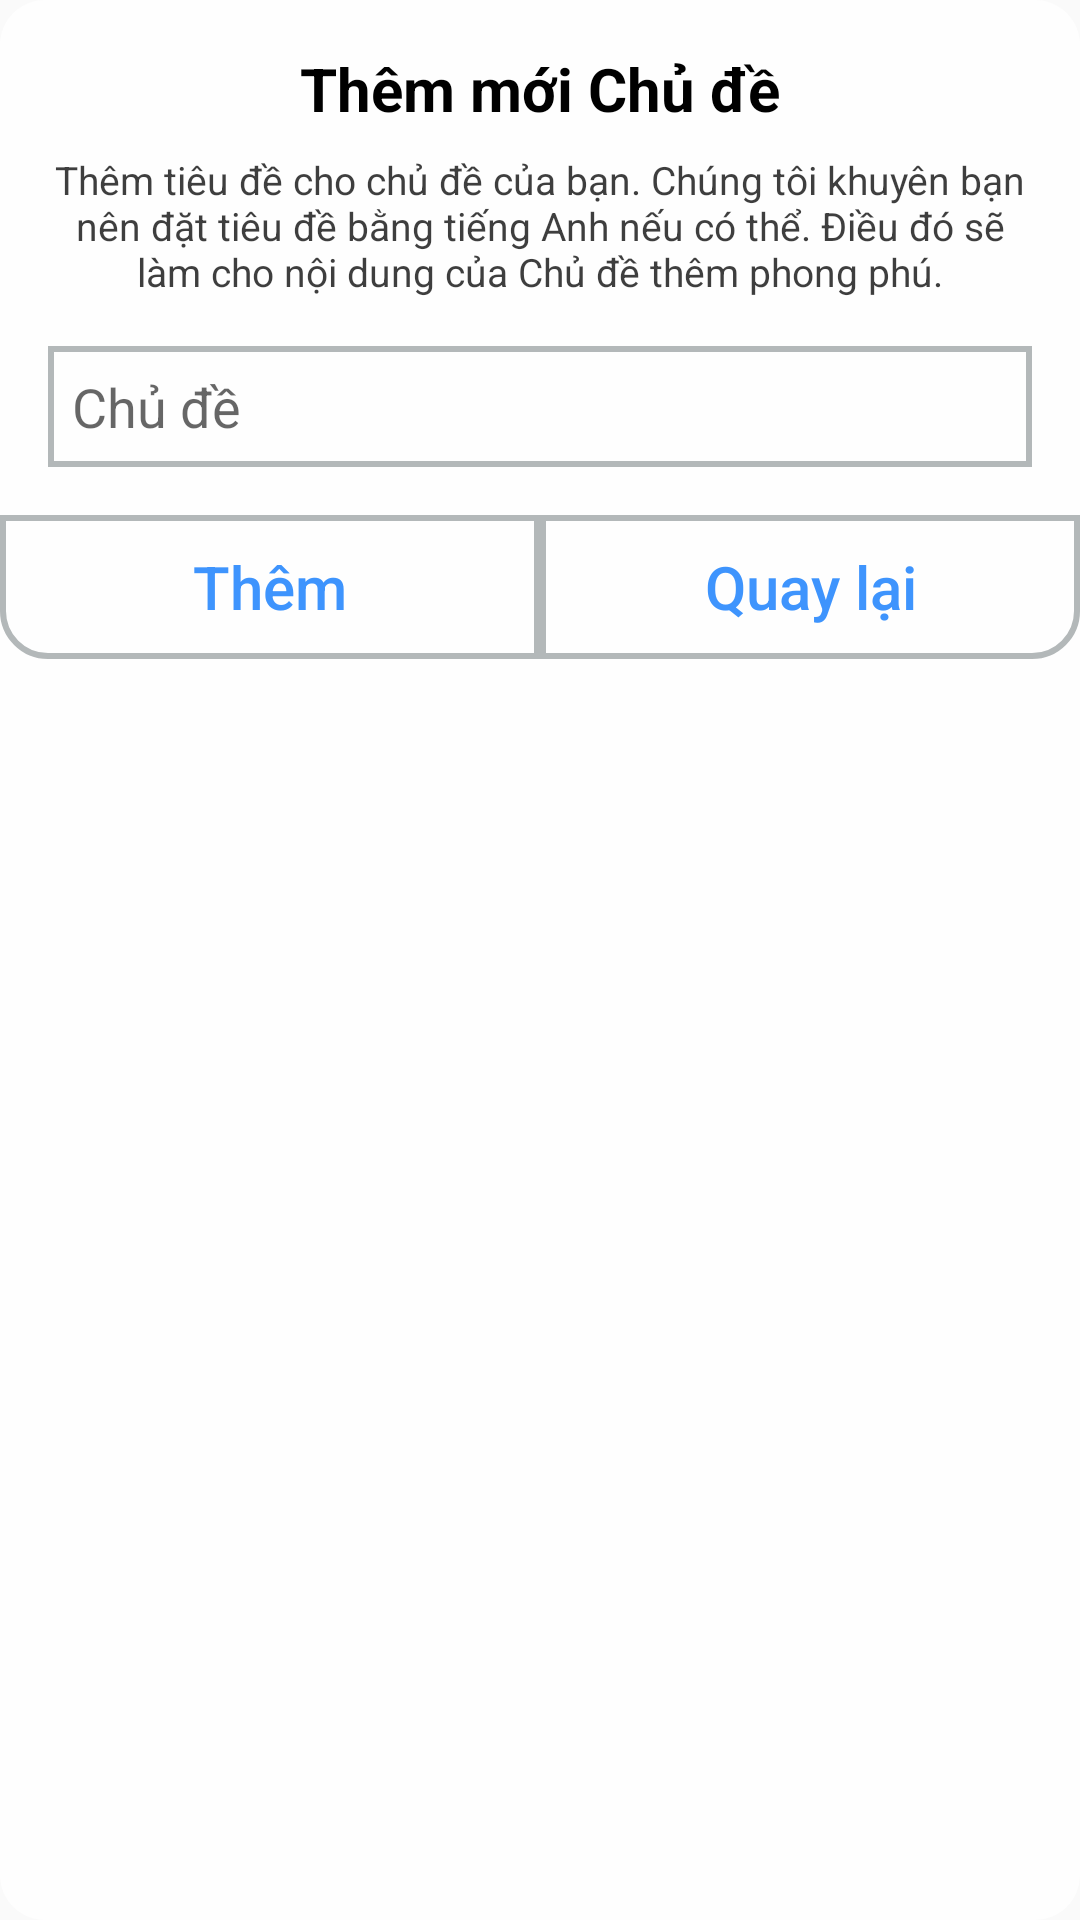

Layout XML and referenced resources for this Android screen:
<!-- AndroidManifest.xml: application theme AppTheme -->
<!-- res/layout/dialog_add_category.xml -->
<?xml version="1.0" encoding="utf-8"?>
<androidx.constraintlayout.widget.ConstraintLayout xmlns:android="http://schemas.android.com/apk/res/android"
    xmlns:app="http://schemas.android.com/apk/res-auto"
    xmlns:tools="http://schemas.android.com/tools"
    android:layout_width="match_parent"
    android:layout_height="wrap_content"
    android:background="@drawable/bg_dialog_add_title">

    <TextView
        android:id="@+id/textView3"
        android:layout_width="wrap_content"
        android:layout_height="wrap_content"
        android:layout_marginStart="16dp"
        android:layout_marginTop="16dp"
        android:layout_marginEnd="16dp"
        android:text="Thêm mới Chủ đề"
        android:textColor="#000000"
        android:textSize="20sp"
        android:textStyle="bold"
        app:layout_constraintEnd_toEndOf="parent"
        app:layout_constraintHorizontal_bias="0.5"
        app:layout_constraintStart_toStartOf="parent"
        app:layout_constraintTop_toTopOf="parent" />

    <TextView
        android:id="@+id/textView4"
        android:layout_width="wrap_content"
        android:layout_height="wrap_content"
        android:layout_marginTop="8dp"
        android:gravity="center"
        android:paddingStart="16dp"
        android:paddingEnd="16dp"
        android:text="Thêm tiêu đề cho chủ đề của bạn. Chúng tôi khuyên bạn nên đặt tiêu đề bằng tiếng Anh nếu có thể. Điều đó sẽ làm cho nội dung của Chủ đề thêm phong phú."
        android:textColor="#C1000000"
        android:textSize="13sp"
        app:layout_constraintEnd_toEndOf="parent"
        app:layout_constraintStart_toStartOf="parent"
        app:layout_constraintTop_toBottomOf="@+id/textView3" />

    <EditText
        android:id="@+id/edt_title"
        android:layout_width="0dp"
        android:layout_height="wrap_content"
        android:layout_marginStart="16dp"
        android:layout_marginTop="16dp"
        android:layout_marginEnd="16dp"
        android:background="@drawable/bg_edt_add_category"
        android:ems="10"
        android:hint="Chủ đề"
        android:inputType="textPersonName"
        android:paddingHorizontal="8dp"
        android:paddingVertical="8dp"
        app:layout_constraintEnd_toEndOf="parent"
        app:layout_constraintStart_toStartOf="parent"
        app:layout_constraintTop_toBottomOf="@+id/textView4" />

    <Button
        android:id="@+id/btn_add"
        android:layout_width="0dp"
        android:layout_height="wrap_content"
        android:layout_marginTop="16dp"
        android:background="@drawable/bg_btn_add_category"
        android:text="Thêm"
        android:textAllCaps="false"
        android:textColor="#3E94FD"
        android:textSize="20sp"
        app:layout_constraintEnd_toStartOf="@+id/btn_cancel"
        app:layout_constraintHorizontal_bias="0.5"
        app:layout_constraintStart_toStartOf="parent"
        app:layout_constraintTop_toBottomOf="@+id/edt_title" />

    <Button
        android:id="@+id/btn_cancel"
        android:layout_width="0dp"
        android:layout_height="wrap_content"
        android:background="@drawable/bg_btn_cancel_category"
        android:text="Quay lại"
        android:textAllCaps="false"
        android:textColor="#3E94FD"
        android:textSize="20sp"
        app:layout_constraintEnd_toEndOf="parent"
        app:layout_constraintHorizontal_bias="0.5"
        app:layout_constraintStart_toEndOf="@+id/btn_add"
        app:layout_constraintTop_toTopOf="@+id/btn_add" />
</androidx.constraintlayout.widget.ConstraintLayout>
<!-- resources referenced by this layout -->
<resources>
  <!-- drawable bg_btn_add_category (drawable-v24) -->
  <?xml version="1.0" encoding="utf-8"?>
  <shape xmlns:android="http://schemas.android.com/apk/res/android"
      android:shape="rectangle">
      <stroke
          android:width="2dp"
          android:color="#B3B8B9" />
      <corners android:bottomLeftRadius="15dp"/>
  </shape>
  <!-- drawable bg_btn_cancel_category (drawable-v24) -->
  <?xml version="1.0" encoding="utf-8"?>
  <shape xmlns:android="http://schemas.android.com/apk/res/android"
      android:shape="rectangle">
      <stroke
          android:width="2dp"
          android:color="#B3B8B9" />
      <corners android:bottomRightRadius="15dp"/>
  </shape>
  <!-- drawable bg_dialog_add_title (drawable) -->
  <?xml version="1.0" encoding="utf-8"?>
  <shape xmlns:android="http://schemas.android.com/apk/res/android"
      android:shape="rectangle">
      <solid android:color="#D3FFFFFF" />
      <corners
          android:radius="15dp"/>
  </shape>
  <!-- drawable bg_edt_add_category (drawable) -->
  <?xml version="1.0" encoding="utf-8"?>
  <shape xmlns:android="http://schemas.android.com/apk/res/android"
      android:shape="rectangle">
      <stroke
          android:width="2dp"
          android:color="#B3B8B9" />
  </shape>
  <style name="AppTheme" parent="Theme.AppCompat.Light.NoActionBar">
          
          <item name="colorPrimary">@color/colorPrimary</item>
          <item name="colorPrimaryDark">@color/colorPrimaryDark</item>
          <item name="colorAccent">@color/colorAccent</item>
      </style>
  <color name="colorPrimary">#6200EE</color>
  <color name="colorPrimaryDark">#000000</color>
  <color name="colorAccent">#03DAC5</color>
</resources>
